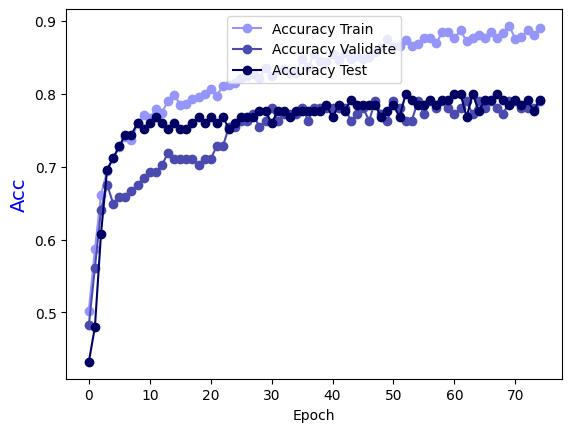

Source data for this figure (header and first rows):
Epoch, Accuracy Train, Accuracy Validate, Accuracy Test
0.0, 0.5025, 0.4825, 0.432
1.0, 0.5864, 0.5614, 0.48
2.0, 0.6613, 0.6404, 0.608
3.0, 0.6943, 0.6754, 0.696
4.0, 0.7113, 0.6491, 0.712
5.0, 0.7273, 0.6579, 0.728
6.0, 0.7403, 0.6579, 0.744
7.0, 0.7363, 0.6667, 0.744
8.0, 0.7592, 0.6754, 0.76
9.0, 0.7702, 0.6842, 0.752
10.0, 0.7662, 0.693, 0.76
11.0, 0.7792, 0.693, 0.768
12.0, 0.7742, 0.7018, 0.76
13.0, 0.7902, 0.7193, 0.752
14.0, 0.7982, 0.7105, 0.76
15.0, 0.7852, 0.7105, 0.752
16.0, 0.7862, 0.7105, 0.752
17.0, 0.7922, 0.7105, 0.76
18.0, 0.7962, 0.7018, 0.768
19.0, 0.7992, 0.7105, 0.76
20.0, 0.8072, 0.7105, 0.768
21.0, 0.7972, 0.7281, 0.76
22.0, 0.8112, 0.7281, 0.768
23.0, 0.8122, 0.7544, 0.752
24.0, 0.8152, 0.7544, 0.76
25.0, 0.8222, 0.7632, 0.768
26.0, 0.8242, 0.7632, 0.768
27.0, 0.8272, 0.7719, 0.768
28.0, 0.8222, 0.7544, 0.776
29.0, 0.8352, 0.7632, 0.776
30.0, 0.8242, 0.7807, 0.76
31.0, 0.8332, 0.7632, 0.776
32.0, 0.8342, 0.7719, 0.776
33.0, 0.8292, 0.7719, 0.768
34.0, 0.8282, 0.7719, 0.776
35.0, 0.8482, 0.7807, 0.776
36.0, 0.8362, 0.7632, 0.776
37.0, 0.8541, 0.7807, 0.776
38.0, 0.8452, 0.7807, 0.776
39.0, 0.8432, 0.7807, 0.784
40.0, 0.8541, 0.7807, 0.768
41.0, 0.8462, 0.7807, 0.784
42.0, 0.8561, 0.7807, 0.776
43.0, 0.8482, 0.7632, 0.792
44.0, 0.8521, 0.7719, 0.784
45.0, 0.8472, 0.7807, 0.784
46.0, 0.8501, 0.7632, 0.784
47.0, 0.8571, 0.7895, 0.784
48.0, 0.8621, 0.7719, 0.768
49.0, 0.8751, 0.7632, 0.776
50.0, 0.8641, 0.7895, 0.784
51.0, 0.8661, 0.7807, 0.768
52.0, 0.8741, 0.7632, 0.8
53.0, 0.8661, 0.7632, 0.792
54.0, 0.8681, 0.7895, 0.784
55.0, 0.8761, 0.7719, 0.784
56.0, 0.8771, 0.7895, 0.792
57.0, 0.8691, 0.7807, 0.784
58.0, 0.8841, 0.7895, 0.792
59.0, 0.8851, 0.7807, 0.792
... 15 more rows
